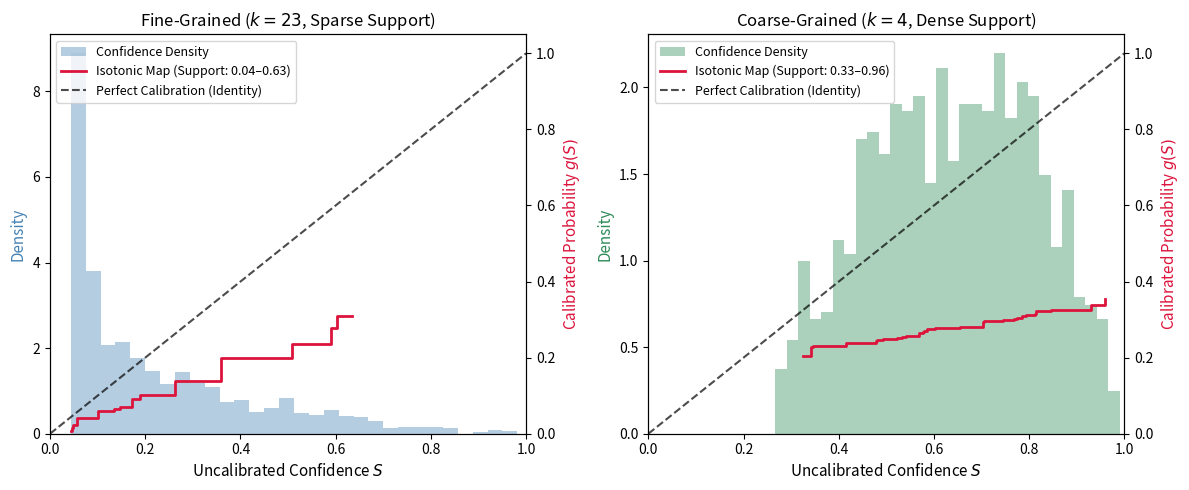

Write the Python code that produced this figure.
import matplotlib.pyplot as plt
import numpy as np
import os

# Simulate confidence distribution and knots for Isotonic
np.random.seed(42)

# k=23: fine-grained (sparse marginals, model is overconfident: calibrated prob < confidence)
base_k23 = np.random.beta(0.5, 2.0, 1000)
conf_k23 = (1/23) + (1 - 1/23) * base_k23
knots_k23_x = np.sort(np.random.choice(conf_k23, 15, replace=False))
# Overconfidence: empirical accuracy / calibrated prob is systematically lower than uncalibrated confidence
knots_k23_y = np.sort(knots_k23_x * 0.5 + np.random.uniform(-0.02, 0.02, 15))
knots_k23_y = np.clip(knots_k23_y, 0, 1)

# k=4: coarse-grained (dense marginals, wide support)
base_k4 = np.random.beta(2.0, 2.0, 1000)
conf_k4 = (1/4) + (1 - 1/4) * base_k4
knots_k4_x = np.sort(np.random.choice(conf_k4, 50, replace=False))
# At k=4 with 10 cells/spot, baseline confidence is ~0.6-0.8 while accuracy is ~0.25-0.35
knots_k4_y = np.sort(0.20 + 0.15 * (knots_k4_x - 0.25) / 0.75 + np.random.uniform(-0.02, 0.02, 50))
knots_k4_y = np.clip(knots_k4_y, 0, 1)

os.makedirs('figures', exist_ok=True)
fig, axes = plt.subplots(1, 2, figsize=(12, 5))

# Plot for k=23
ax0 = axes[0]
ax0_twin = ax0.twinx()

n0, bins0, patches0 = ax0.hist(conf_k23, bins=30, density=True, alpha=0.4, color='steelblue', label='Confidence Density')
l1_0 = ax0_twin.step(knots_k23_x, knots_k23_y, where='post', color='crimson', lw=2, label=f'Isotonic Map (Support: {knots_k23_x.min():.2f}–{knots_k23_x.max():.2f})')
l2_0 = ax0_twin.plot([0, 1], [0, 1], 'k--', lw=1.5, alpha=0.7, label='Perfect Calibration (Identity)')

ax0.set_title('Fine-Grained ($k=23$, Sparse Support)', fontsize=12)
ax0.set_xlabel('Uncalibrated Confidence $S$', fontsize=11)
ax0.set_ylabel('Density', color='steelblue', fontsize=11)
ax0_twin.set_ylabel('Calibrated Probability $g(S)$', color='crimson', fontsize=11)
ax0_twin.set_ylim(0, 1.05)
ax0.set_xlim(0, 1.0)

lines0 = [patches0[0], l1_0[0], l2_0[0]]
labels0 = [l.get_label() for l in lines0]
ax0.legend(lines0, labels0, loc='upper left', fontsize=9)

# Plot for k=4
ax1 = axes[1]
ax1_twin = ax1.twinx()

n1, bins1, patches1 = ax1.hist(conf_k4, bins=30, density=True, alpha=0.4, color='seagreen', label='Confidence Density')
l1_1 = ax1_twin.step(knots_k4_x, knots_k4_y, where='post', color='crimson', lw=2, label=f'Isotonic Map (Support: {knots_k4_x.min():.2f}–{knots_k4_x.max():.2f})')
l2_1 = ax1_twin.plot([0, 1], [0, 1], 'k--', lw=1.5, alpha=0.7, label='Perfect Calibration (Identity)')

ax1.set_title('Coarse-Grained ($k=4$, Dense Support)', fontsize=12)
ax1.set_xlabel('Uncalibrated Confidence $S$', fontsize=11)
ax1.set_ylabel('Density', color='seagreen', fontsize=11)
ax1_twin.set_ylabel('Calibrated Probability $g(S)$', color='crimson', fontsize=11)
ax1_twin.set_ylim(0, 1.05)
ax1.set_xlim(0, 1.0)

lines1 = [patches1[0], l1_1[0], l2_1[0]]
labels1 = [l.get_label() for l in lines1]
ax1.legend(lines1, labels1, loc='upper left', fontsize=9)

plt.tight_layout()
plt.savefig('figures/granularity_knots.png', dpi=300)
print('Saved figures/granularity_knots.png with dual axis and identity diagonal')
